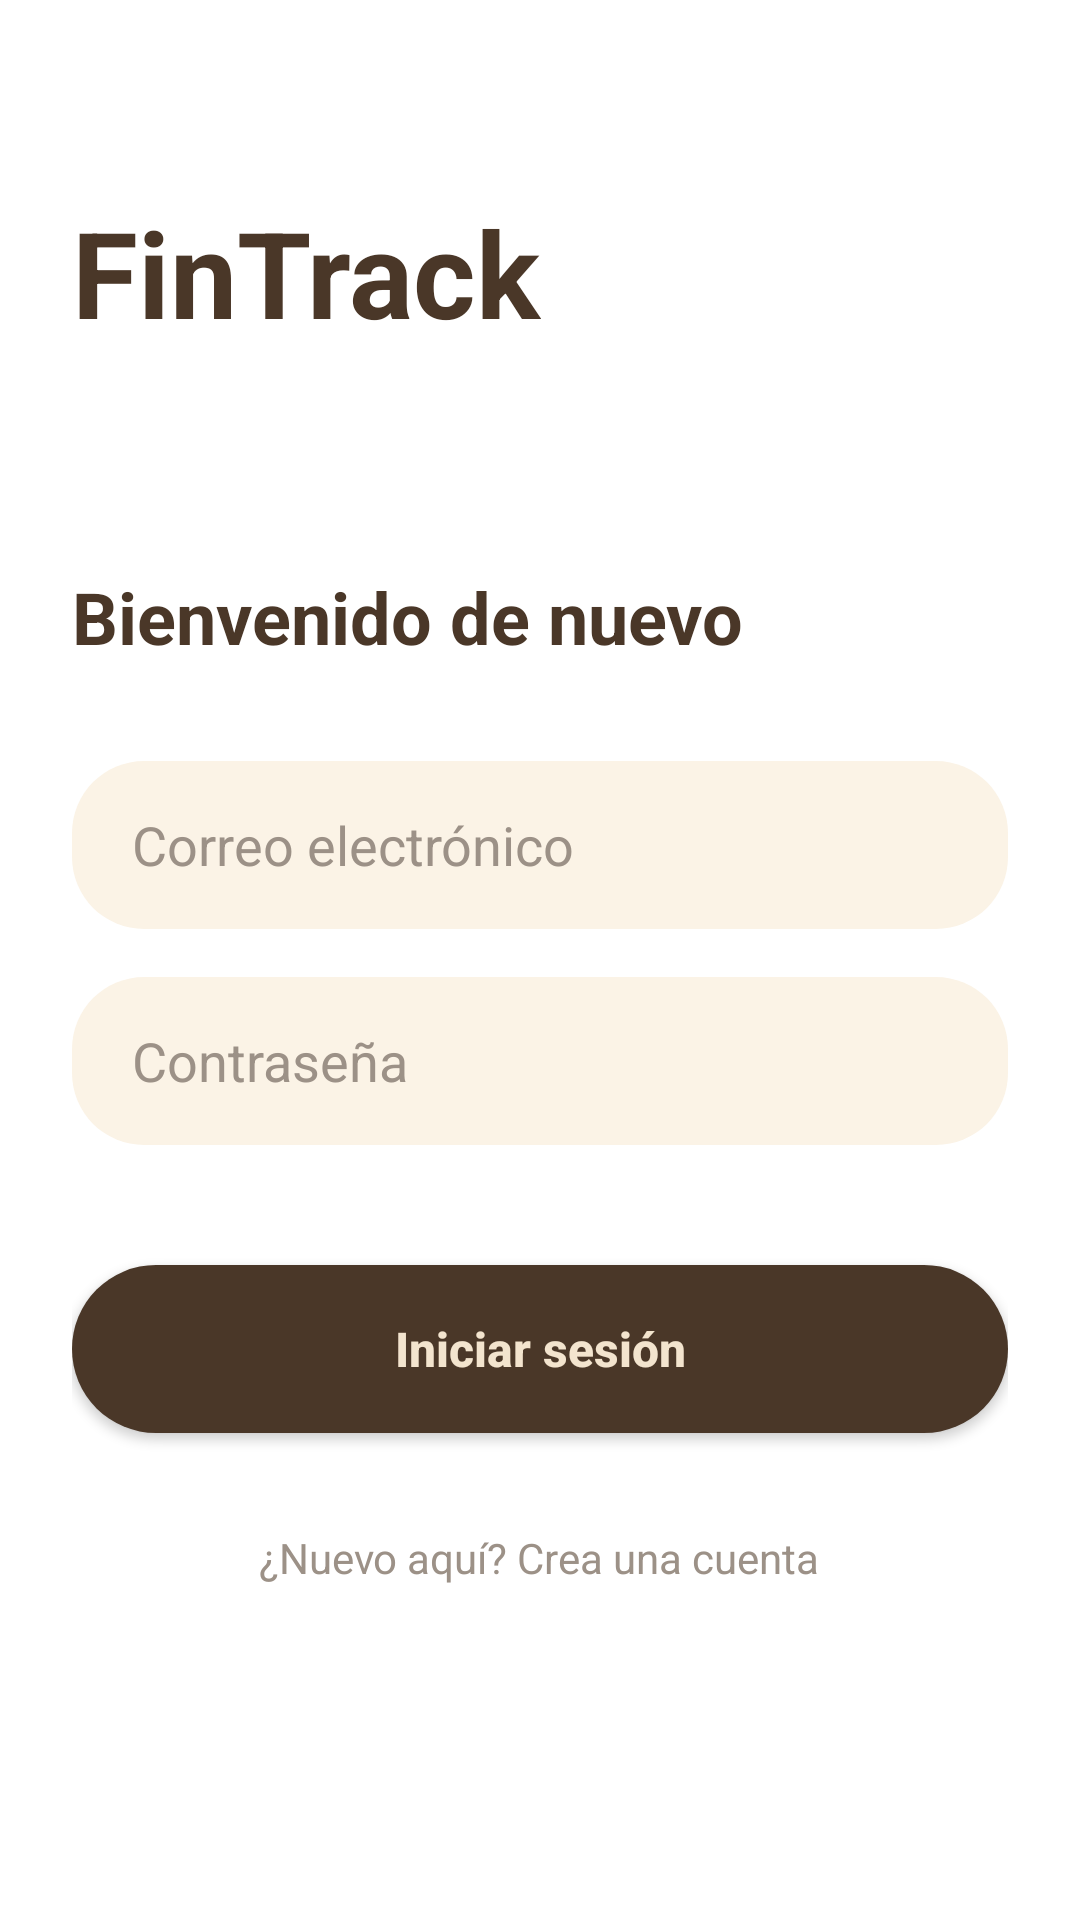

This screen was rendered from an Android layout file. Write that file and the resources it references.
<!-- AndroidManifest.xml: application theme Theme.FinTrack -->
<!-- res/layout/activity_login.xml -->
<?xml version="1.0" encoding="utf-8"?>
<androidx.constraintlayout.widget.ConstraintLayout xmlns:android="http://schemas.android.com/apk/res/android"
    xmlns:app="http://schemas.android.com/apk/res-auto"
    android:layout_width="match_parent"
    android:layout_height="match_parent"
    android:background="@color/white_surface">

    <TextView
        android:id="@+id/tvAppName"
        android:layout_width="wrap_content"
        android:layout_height="wrap_content"
        android:layout_marginStart="24dp"
        android:layout_marginTop="64dp"
        android:text="FinTrack"
        android:textColor="@color/brown_primary"
        android:textSize="40sp"
        android:textStyle="bold"
        app:layout_constraintStart_toStartOf="parent"
        app:layout_constraintTop_toTopOf="parent" />

    <LinearLayout
        android:layout_width="match_parent"
        android:layout_height="wrap_content"
        android:layout_marginTop="48dp"
        android:orientation="vertical"
        android:padding="24dp"
        app:layout_constraintTop_toBottomOf="@id/tvAppName">

        <TextView
            android:layout_width="wrap_content"
            android:layout_height="wrap_content"
            android:text="@string/welcome_back"
            android:textColor="@color/brown_primary"
            android:textSize="24sp"
            android:textStyle="bold" />

        <EditText
            android:id="@+id/etCorreo"
            android:layout_width="match_parent"
            android:layout_height="56dp"
            android:layout_marginTop="32dp"
            android:background="@drawable/bg_edittext_rounded"
            android:hint="@string/email"
            android:inputType="textEmailAddress"
            android:textColor="@color/brown_primary"
            android:textColorHint="@color/text_secondary_gray" />

        <EditText
            android:id="@+id/etPassword"
            android:layout_width="match_parent"
            android:layout_height="56dp"
            android:layout_marginTop="16dp"
            android:background="@drawable/bg_edittext_rounded"
            android:hint="@string/password"
            android:inputType="textPassword"
            android:textColor="@color/brown_primary"
            android:textColorHint="@color/text_secondary_gray" />

        <Button
            android:id="@+id/btnIniciarSesion"
            android:layout_width="match_parent"
            android:layout_height="56dp"
            android:layout_marginTop="40dp"
            android:background="@drawable/bg_button_pill"
            android:text="@string/sign_in"
            android:textAllCaps="false"
            android:textColor="@color/cream_background"
            android:textSize="16sp"
            android:textStyle="bold"
            app:backgroundTint="@null" />

        <TextView
            android:id="@+id/btnCrearCuenta"
            android:layout_width="wrap_content"
            android:layout_height="wrap_content"
            android:layout_gravity="center"
            android:layout_marginTop="24dp"
            android:padding="8dp"
            android:text="@string/new_here_create_account"
            android:textColor="@color/text_secondary_gray"
            android:textSize="14sp" />

    </LinearLayout>

</androidx.constraintlayout.widget.ConstraintLayout>
<!-- resources referenced by this layout -->
<resources>
  <color name="brown_primary">#4A3728</color>
  <color name="cream_background">#F3E4CE</color>
  <color name="text_secondary_gray">#9C9187</color>
  <color name="white_surface">#FFFFFF</color>
  <!-- drawable bg_button_pill (drawable) -->
  <?xml version="1.0" encoding="utf-8"?>
  <ripple xmlns:android="http://schemas.android.com/apk/res/android"
      android:color="#40F3E4CE">
      <item>
          <shape android:shape="rectangle">
              <solid android:color="@color/brown_primary" />
              <corners android:radius="100dp" />
          </shape>
      </item>
  </ripple>
  <!-- drawable bg_edittext_rounded (drawable) -->
  <?xml version="1.0" encoding="utf-8"?>
  <shape xmlns:android="http://schemas.android.com/apk/res/android">
      <solid android:color="@color/cream_card" />
      <corners android:radius="24dp" />
      <padding
          android:bottom="12dp"
          android:left="20dp"
          android:right="20dp"
          android:top="12dp" />
  </shape>
  <string name="email">Correo electrónico</string>
  <string name="new_here_create_account">¿Nuevo aquí? Crea una cuenta</string>
  <string name="password">Contraseña</string>
  <string name="sign_in">Iniciar sesión</string>
  <string name="welcome_back">Bienvenido de nuevo</string>
  <style name="Theme.FinTrack" parent="Base.Theme.FinTrack" />
  <color name="cream_card">#FBF3E6</color>
  <style name="Base.Theme.FinTrack" parent="Theme.Material3.Light.NoActionBar">
          
          <item name="colorPrimary">@color/brown_primary</item>
          <item name="colorSecondary">@color/tan_secondary</item>
          <item name="android:windowBackground">@color/cream_background</item>
          <item name="android:statusBarColor">@color/cream_background</item>
          <item name="android:windowLightStatusBar">true</item>
  
          
          <item name="colorSurface">@color/white_surface</item>
          <item name="colorOnSurface">@color/brown_primary</item>
          <item name="colorSurfaceVariant">@color/cream_card</item>
          <item name="colorOnSurfaceVariant">@color/text_secondary_gray</item>
  
          <item name="colorOnPrimary">@color/cream_background</item>
          <item name="colorOutline">@color/divider_light</item>
      </style>
  <color name="tan_secondary">#C9A876</color>
  <color name="divider_light">#EDE2D0</color>
</resources>
